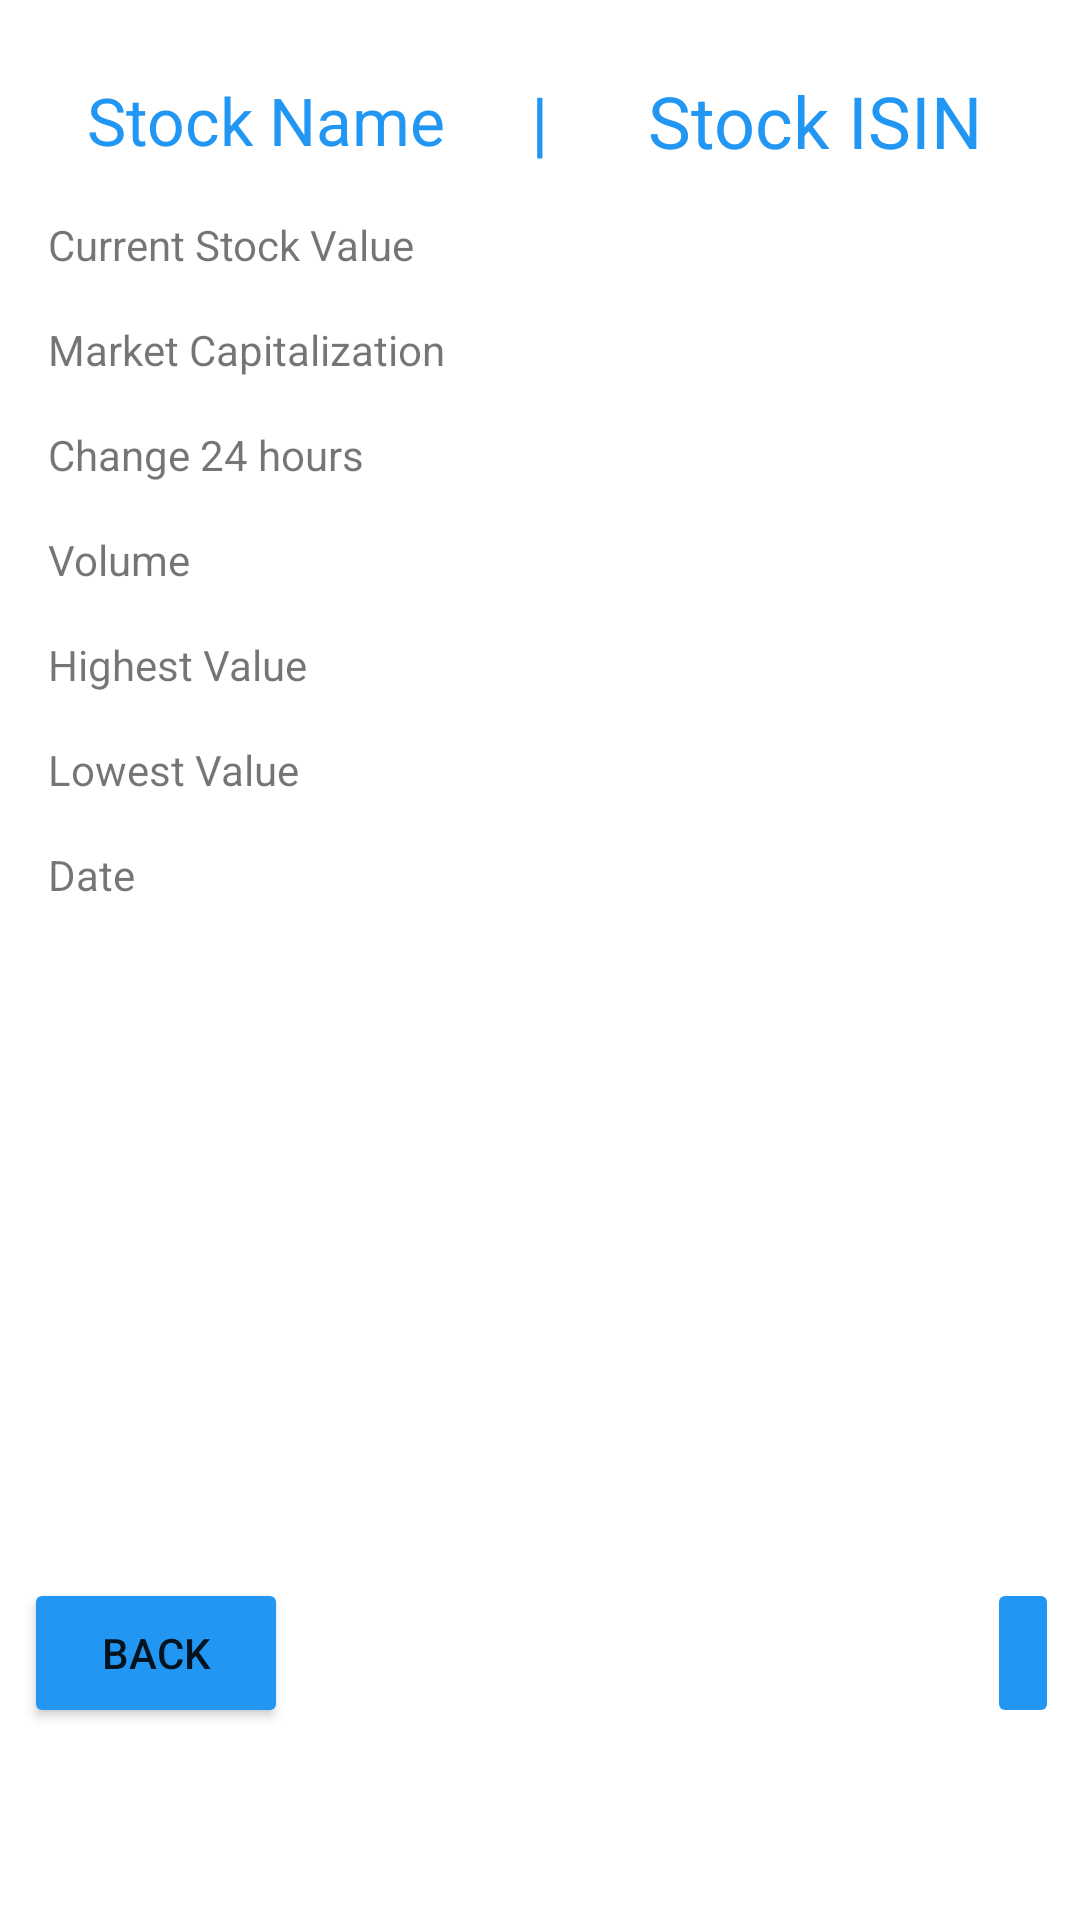

Android layout source for this screen:
<!-- AndroidManifest.xml: application theme Theme.DHapp -->
<!-- res/layout/single_stock_overview_after_depot.xml -->
<?xml version="1.0" encoding="utf-8"?>
<androidx.constraintlayout.widget.ConstraintLayout
    xmlns:android="http://schemas.android.com/apk/res/android"
    xmlns:app="http://schemas.android.com/apk/res-auto"
    android:layout_width="match_parent"
    android:layout_height="match_parent">


    <TextView
        android:id="@+id/ShowStockNameDepot"
        android:layout_width="120dp"
        android:layout_height="32dp"
        android:layout_marginTop="24dp"
        android:gravity="center"
        android:text="@string/stock_isin"
        android:textColor="#2196F3"
        android:textSize="24sp"
        app:layout_constraintEnd_toEndOf="parent"
        app:layout_constraintStart_toEndOf="@+id/BufferDepot"
        app:layout_constraintTop_toTopOf="parent" />

    <TextView
        android:id="@+id/ShowClearNameDepot"
        android:layout_width="120dp"
        android:layout_height="32dp"
        android:layout_marginTop="24dp"
        android:autoSizeMaxTextSize="100sp"
        android:autoSizeMinTextSize="12sp"
        android:autoSizeStepGranularity="2sp"
        android:autoSizeTextType="uniform"
        android:gravity="center"
        android:text="@string/stock_name"
        android:textColor="#2196F3"
        android:textSize="24sp"
        app:layout_constraintEnd_toStartOf="@+id/BufferDepot"
        app:layout_constraintStart_toStartOf="parent"
        app:layout_constraintTop_toTopOf="parent" />

    <TextView
        android:id="@+id/CurrentStockValueStringDepot"
        android:layout_width="150dp"
        android:layout_height="wrap_content"
        android:layout_marginStart="16dp"
        android:layout_marginTop="16dp"
        android:text="@string/current_stock_value"
        app:layout_constraintStart_toStartOf="parent"
        app:layout_constraintTop_toBottomOf="@+id/ShowStockNameDepot" />

    <TextView
        android:id="@+id/CurrentStockValueDepot"
        android:layout_width="wrap_content"
        android:layout_height="wrap_content"
        android:layout_gravity="end"
        android:layout_marginTop="16dp"
        android:layout_marginEnd="32dp"
        android:text=""
        app:layout_constraintEnd_toEndOf="parent"
        app:layout_constraintTop_toBottomOf="@+id/ShowStockNameDepot" />

    <TextView
        android:id="@+id/MarketCapStringDepot"
        android:layout_width="150dp"
        android:layout_height="wrap_content"
        android:layout_marginStart="16dp"
        android:layout_marginTop="16dp"
        android:text="@string/market_capitalization"
        app:layout_constraintStart_toStartOf="parent"
        app:layout_constraintTop_toBottomOf="@+id/CurrentStockValueStringDepot" />

    <TextView
        android:id="@+id/MarketCapStringValueDepot"
        android:layout_width="wrap_content"
        android:layout_height="wrap_content"
        android:layout_gravity="end"
        android:layout_marginTop="16dp"
        android:layout_marginEnd="32dp"
        android:text=""
        app:layout_constraintEnd_toEndOf="parent"
        app:layout_constraintTop_toBottomOf="@+id/CurrentStockValueDepot" />

    <TextView
        android:id="@+id/Change24HoursStringDepot"
        android:layout_width="150dp"
        android:layout_height="wrap_content"
        android:layout_marginStart="16dp"
        android:layout_marginTop="16dp"
        android:text="@string/change_24_hours"
        app:layout_constraintStart_toStartOf="parent"
        app:layout_constraintTop_toBottomOf="@+id/MarketCapStringDepot" />

    <TextView
        android:id="@+id/Change24HoursValueDepot"
        android:layout_width="wrap_content"
        android:layout_height="wrap_content"
        android:layout_gravity="end"
        android:layout_marginTop="16dp"
        android:layout_marginEnd="32dp"
        android:text=""
        app:layout_constraintEnd_toEndOf="parent"
        app:layout_constraintTop_toBottomOf="@+id/MarketCapStringValueDepot" />

    <TextView
        android:id="@+id/VolumeDepot"
        android:layout_width="150dp"
        android:layout_height="wrap_content"
        android:layout_marginStart="16dp"
        android:layout_marginTop="16dp"
        android:text="@string/volume"
        app:layout_constraintStart_toStartOf="parent"
        app:layout_constraintTop_toBottomOf="@+id/Change24HoursStringDepot" />

    <TextView
        android:id="@+id/VolumeValueDepot"
        android:layout_width="wrap_content"
        android:layout_height="wrap_content"
        android:layout_gravity="end"
        android:layout_marginTop="16dp"
        android:layout_marginEnd="32dp"
        android:text=""
        app:layout_constraintEnd_toEndOf="parent"
        app:layout_constraintTop_toBottomOf="@+id/Change24HoursValueDepot" />

    <TextView
        android:id="@+id/HighestDepot"
        android:layout_width="150dp"
        android:layout_height="wrap_content"
        android:layout_marginStart="16dp"
        android:layout_marginTop="16dp"
        android:text="@string/highest_value"
        app:layout_constraintStart_toStartOf="parent"
        app:layout_constraintTop_toBottomOf="@+id/VolumeDepot" />

    <TextView
        android:id="@+id/HighestValueDepot"
        android:layout_width="wrap_content"
        android:layout_height="wrap_content"
        android:layout_gravity="end"
        android:layout_marginTop="16dp"
        android:layout_marginEnd="32dp"
        android:text=""
        app:layout_constraintEnd_toEndOf="parent"
        app:layout_constraintTop_toBottomOf="@+id/VolumeDepot" />

    <TextView
        android:id="@+id/LowestDepot"
        android:layout_width="150dp"
        android:layout_height="wrap_content"
        android:layout_marginStart="16dp"
        android:layout_marginTop="16dp"
        android:text="@string/lowest_value"
        app:layout_constraintStart_toStartOf="parent"
        app:layout_constraintTop_toBottomOf="@+id/HighestDepot" />

    <TextView
        android:id="@+id/LowestValueDepot"
        android:layout_width="wrap_content"
        android:layout_height="wrap_content"
        android:layout_gravity="end"
        android:layout_marginTop="16dp"
        android:layout_marginEnd="32dp"
        android:text=""
        app:layout_constraintEnd_toEndOf="parent"
        app:layout_constraintTop_toBottomOf="@+id/HighestValueDepot" />

    <TextView
        android:id="@+id/DateDepot"
        android:layout_width="150dp"
        android:layout_height="wrap_content"
        android:layout_marginStart="16dp"
        android:layout_marginTop="16dp"
        android:text="@string/date"
        app:layout_constraintStart_toStartOf="parent"
        app:layout_constraintTop_toBottomOf="@+id/LowestDepot" />

    <TextView
        android:id="@+id/DateValueDepot"
        android:layout_width="wrap_content"
        android:layout_height="wrap_content"
        android:layout_gravity="end"
        android:layout_marginTop="16dp"
        android:layout_marginEnd="32dp"
        android:text=""
        app:layout_constraintEnd_toEndOf="parent"
        app:layout_constraintTop_toBottomOf="@+id/LowestValueDepot" />

    <TextView
        android:id="@+id/BufferDepot"
        android:layout_width="wrap_content"
        android:layout_height="wrap_content"
        android:layout_marginTop="24dp"
        android:text="@string/line"
        android:textColor="#2196F3"
        android:textSize="24sp"
        app:layout_constraintEnd_toEndOf="parent"
        app:layout_constraintStart_toStartOf="parent"
        app:layout_constraintTop_toTopOf="parent" />

    <TableRow
        android:layout_width="409dp"
        android:layout_height="50dp"
        android:layout_marginBottom="64dp"
        app:layout_constraintBottom_toBottomOf="parent"
        app:layout_constraintEnd_toEndOf="parent"
        app:layout_constraintStart_toStartOf="parent">

        <androidx.constraintlayout.widget.ConstraintLayout
            android:layout_width="match_parent"
            android:layout_height="match_parent">

            <Button
                android:id="@+id/BackButtonDepot"
                android:layout_width="wrap_content"
                android:layout_height="match_parent"
                android:layout_marginStart="32dp"
                android:backgroundTint="#2196F3"
                android:onClick="goBack"
                android:text="@string/back"
                app:layout_constraintStart_toStartOf="parent" />

            <ImageButton
                android:id="@+id/DeleteFromDepot"
                android:layout_width="wrap_content"
                android:layout_height="match_parent"
                android:layout_marginEnd="32dp"
                android:backgroundTint="#2196F3"
                app:layout_constraintEnd_toEndOf="parent"
                app:srcCompat="@drawable/delete"
                android:contentDescription="@string/delete_from_depot_image"/>

        </androidx.constraintlayout.widget.ConstraintLayout>

    </TableRow>

</androidx.constraintlayout.widget.ConstraintLayout>
<!-- resources referenced by this layout -->
<resources>
  <string name="back">Back</string>
  <string name="change_24_hours">Change 24 hours</string>
  <string name="current_stock_value">Current Stock Value</string>
  <string name="date">Date</string>
  <string name="delete_from_depot_image">Delete from Depot-Image</string>
  <string name="highest_value">Highest Value</string>
  <string name="line">|</string>
  <string name="lowest_value">Lowest Value</string>
  <string name="market_capitalization">Market Capitalization</string>
  <string name="stock_isin">Stock ISIN</string>
  <string name="stock_name">Stock Name</string>
  <string name="volume">Volume</string>
  <style name="Theme.DHapp" parent="Theme.MaterialComponents.DayNight.NoActionBar">
          
          <item name="colorPrimary">@color/purple_500</item>
          <item name="colorPrimaryVariant">@color/purple_700</item>
          <item name="colorOnPrimary">@color/white</item>
          
          <item name="colorSecondary">@color/teal_200</item>
          <item name="colorSecondaryVariant">@color/teal_700</item>
          <item name="colorOnSecondary">@color/black</item>
          
          <item name="android:statusBarColor" tools:targetApi="l">?attr/colorPrimaryVariant</item>
          
      </style>
  <color name="purple_500">#FF6200EE</color>
  <color name="purple_700">#FF3700B3</color>
  <color name="white">#FFFFFFFF</color>
  <color name="teal_200">#FF03DAC5</color>
  <color name="teal_700">#FF018786</color>
  <color name="black">#FF000000</color>
</resources>
